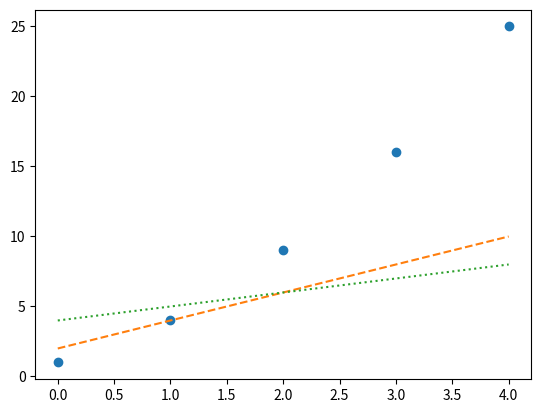

Python code for this plot:
# -*- coding: utf-8 -*-
"""
Created on Wed Sep 20 15:52:32 2023

@author: urmii
"""
#1
import pandas as pd
import numpy as np
d1={'name':['anna','dinu','ramu','ganu','emily','mahesh','jayesh','venkat','ajay','dhanesh']
    ,
    'score':[12.5,16.5,np.nan,9,20,14.5,np.nan,8,19,12],
    'attempts':[1,2,3,4,5,6,7,8,9,10],
    'qualify':['yes','yes','no','yes','yes','no','yes','no','yes','no']
    }
d2=pd.DataFrame(d1)
print(d2)   
labels=['a','b','d','e','f','g','h','i','j','k']
d1=pd.DataFrame(d1,index=labels)
d1
df1=d1.replace(to_replace={'yes':'True','no':'False'})
print(df1)

#2 Q2Write a Python program to plot two or more lines  with different styles. 
import matplotlib.pyplot as plt
import numpy as np
x = [1,2,3,4,5]
plt.plot([xi**2 for xi in x ],'o')
plt.plot([xi*2 for xi in x],'--')
plt.plot([xi+3 for xi in x],':')
plt.show()

#4#compute the determinant of a given square array
a=np.array([[1,0],[1,2]])
print(a)
print(np.linalg.det(a))

#5 Q.5 Write a Python function to find the kth smallest element in a list.
l1=[1,2,3,4,5,6,1]
def mini(l1):
    fist=l1[0]
    for i in l1:
        if i<fist:
            fist=i
    print(i)
mini(l1)

#3
arr=np.array([1,2,3])
print(arr)
r1=np.linalg.norm(arr,ord=1)
r1

r2=np.linalg.norm(arr,ord=2)
r2


